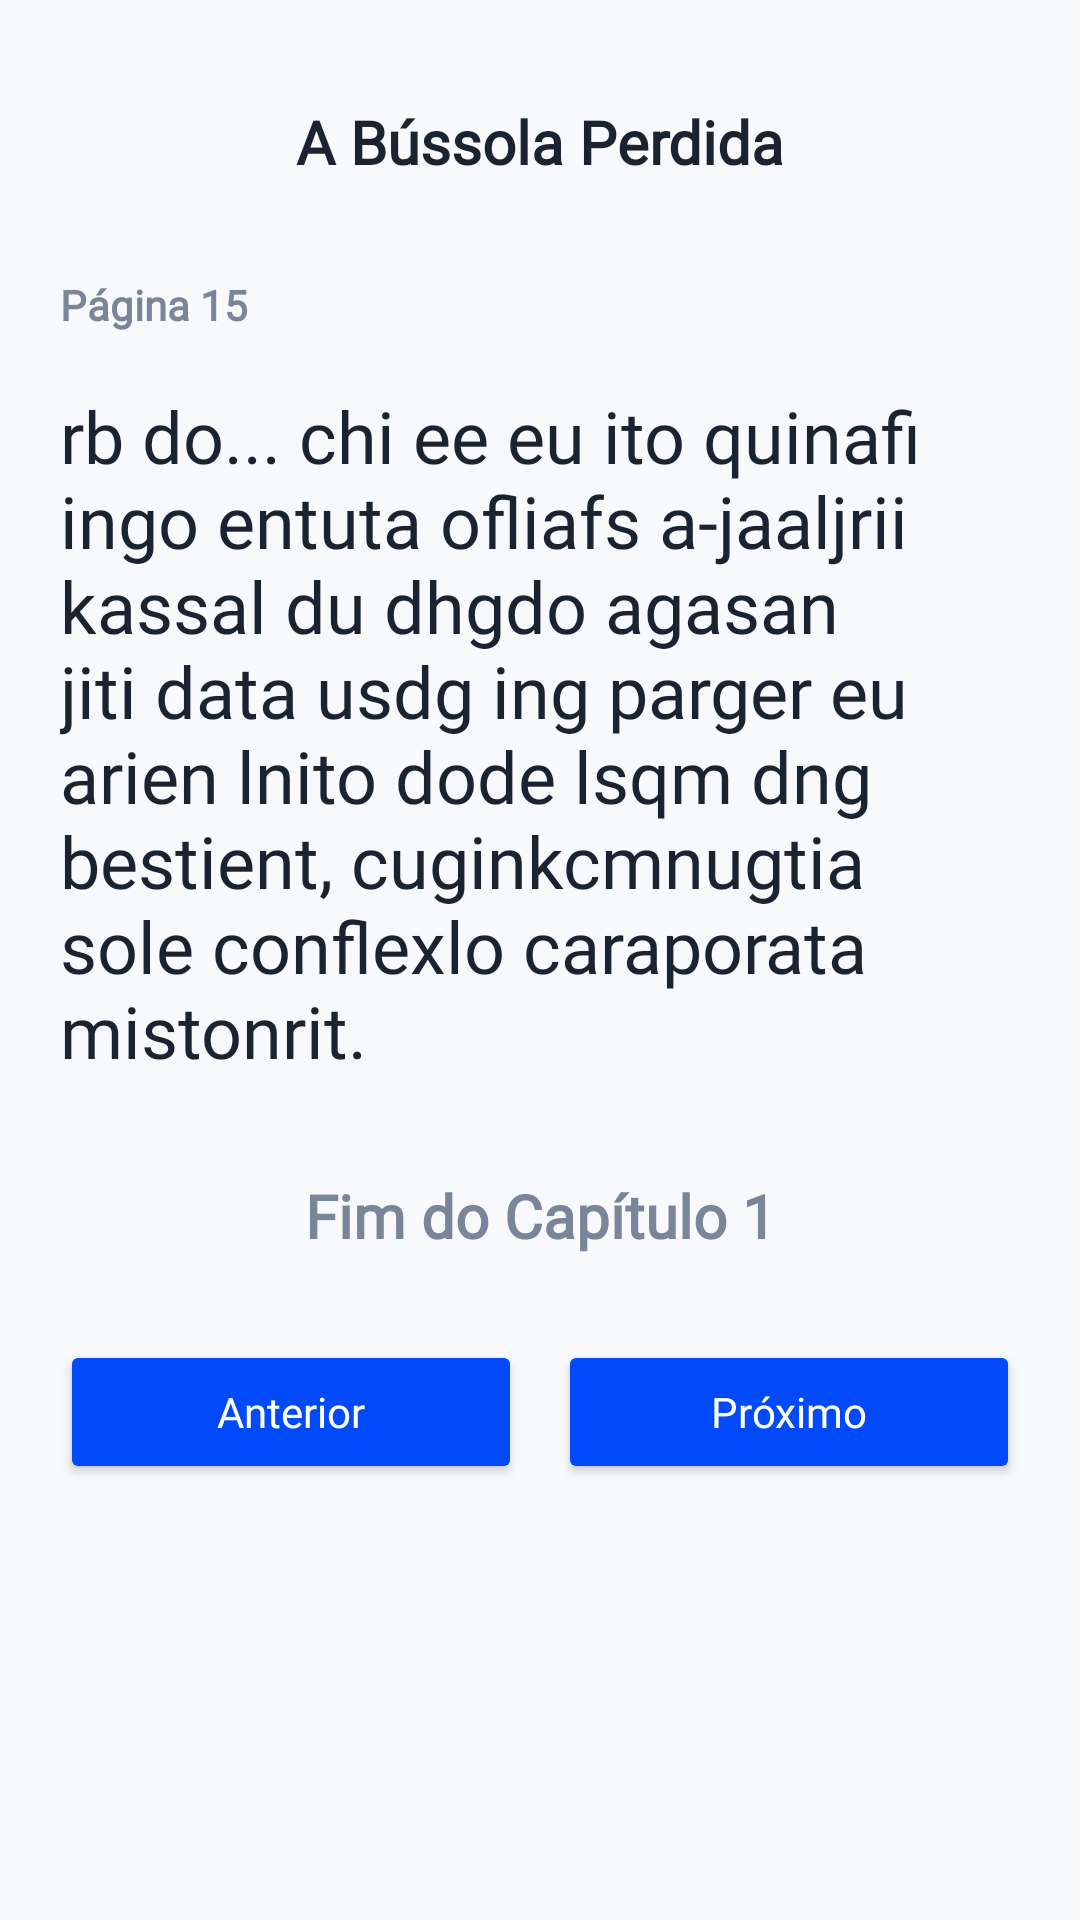

Produce the Android XML layout that renders to this screen, including the resource entries it uses.
<!-- AndroidManifest.xml: application theme Theme.LitHub -->
<!-- res/layout/activity_book_end_chapter.xml -->
<?xml version="1.0" encoding="utf-8"?>
<LinearLayout xmlns:android="http://schemas.android.com/apk/res/android"
    xmlns:app="http://schemas.android.com/apk/res-auto"
    xmlns:tools="http://schemas.android.com/tools"
    android:id="@+id/rootLayoutEndChapter"
    android:layout_width="match_parent"
    android:layout_height="match_parent"
    android:orientation="vertical"
    android:background="@color/bg_light"
    android:padding="20dp">

    <androidx.constraintlayout.widget.ConstraintLayout
        android:layout_width="match_parent"
        android:layout_height="wrap_content"
        android:paddingVertical="8dp">

        
        <ImageView
            android:id="@+id/btnBack"
            android:layout_width="38dp"
            android:layout_height="38dp"
            android:layout_marginStart="8dp"
            android:src="@drawable/back_btn"
            android:tint="@color/primary"
            app:layout_constraintBottom_toBottomOf="parent"
            app:layout_constraintStart_toStartOf="parent"
            app:layout_constraintTop_toTopOf="parent" />

        
        <ImageView
            android:id="@+id/btnTheme"
            android:layout_width="38dp"
            android:layout_height="38dp"
            android:layout_marginEnd="8dp"
            android:src="@drawable/light_mode_btn"
            android:tint="@color/primary"
            app:layout_constraintBottom_toBottomOf="parent"
            app:layout_constraintEnd_toEndOf="parent"
            app:layout_constraintTop_toTopOf="parent" />

        
        <TextView
            android:id="@+id/tvTitle"
            android:layout_width="0dp"
            android:layout_height="wrap_content"
            android:fontFamily="@font/montserrat_bold"
            android:gravity="center"
            android:text="A Bússola Perdida"
            android:textColor="@color/text_dark"
            android:textSize="20sp"
            android:textStyle="bold"

            app:layout_constraintBottom_toBottomOf="parent"
            app:layout_constraintEnd_toStartOf="@id/btnTheme"
            app:layout_constraintStart_toEndOf="@id/btnBack"
            app:layout_constraintTop_toTopOf="parent" />

    </androidx.constraintlayout.widget.ConstraintLayout>

    <TextView
        android:id="@+id/tvPageInfo"
        android:layout_width="match_parent"
        android:layout_height="wrap_content"
        android:layout_marginTop="18dp"
        android:fontFamily="@font/montserrat_bold"
        android:text="Página 15"
        android:textColor="@color/gray_medium"
        android:textStyle="bold" />

    <TextView
        android:id="@+id/tvContent"
        android:layout_width="match_parent"
        android:layout_height="wrap_content"
        android:layout_marginTop="18dp"
        android:fontFamily="@font/montserrat_light"
        android:text="rb do... chi ee eu ito quinafi ingo entuta ofliafs a-jaaljrii kassal du dhgdo agasan jiti data usdg ing parger eu arien lnito dode lsqm dng bestient, cuginkcmnugtia sole conflexlo caraporata mistonrit."
        android:textColor="@color/text_dark"
        android:textSize="24sp" />

    <TextView
        android:id="@+id/tvEndChapter"
        android:layout_width="match_parent"
        android:layout_height="wrap_content"
        android:layout_marginTop="32dp"
        android:fontFamily="@font/montserrat_bold"
        android:gravity="center"
        android:text="Fim do Capítulo 1"
        android:textColor="@color/gray_medium"
        android:textSize="20sp"
        android:textStyle="bold" /><LinearLayout android:layout_width="match_parent" android:layout_height="wrap_content" android:layout_marginTop="28dp" android:orientation="horizontal">

    <Button
        android:id="@+id/previousBtn"
        android:layout_width="0dp"
        android:layout_height="wrap_content"
        android:layout_marginTop="0dp"
        android:layout_weight="1"
        android:backgroundTint="@color/primary"
        android:fontFamily="@font/montserrat_bold"
        android:text="Anterior"
        android:textAllCaps="false"
        android:textColor="@color/white" />

    <Space android:layout_width="12dp" android:layout_height="1dp"/>

    <Button
        android:layout_width="0dp"
        android:layout_height="wrap_content"
        android:layout_marginTop="0dp"
        android:layout_weight="1"
        android:backgroundTint="@color/primary"
        android:fontFamily="@font/montserrat_bold"
        android:text="Próximo"
        android:textAllCaps="false"
        android:textColor="@color/white" /></LinearLayout></LinearLayout>
<!-- resources referenced by this layout -->
<resources>
  <color name="bg_light">#F7F9FC</color>
  <color name="gray_medium">#7A8599</color>
  <color name="primary">#004AF9</color>
  <color name="text_dark">#1B2230</color>
  <color name="white">#FFFFFF</color>
  <style name="Theme.LitHub" parent="Theme.MaterialComponents.DayNight.NoActionBar">
          <item name="colorPrimary">@color/primary</item>
          <item name="colorPrimaryVariant">@color/primary_dark</item>
          <item name="colorOnPrimary">@color/white</item>
          <item name="android:windowBackground">@color/bg_light</item>
      </style>
  <color name="primary_dark">#0037BB</color>
</resources>
